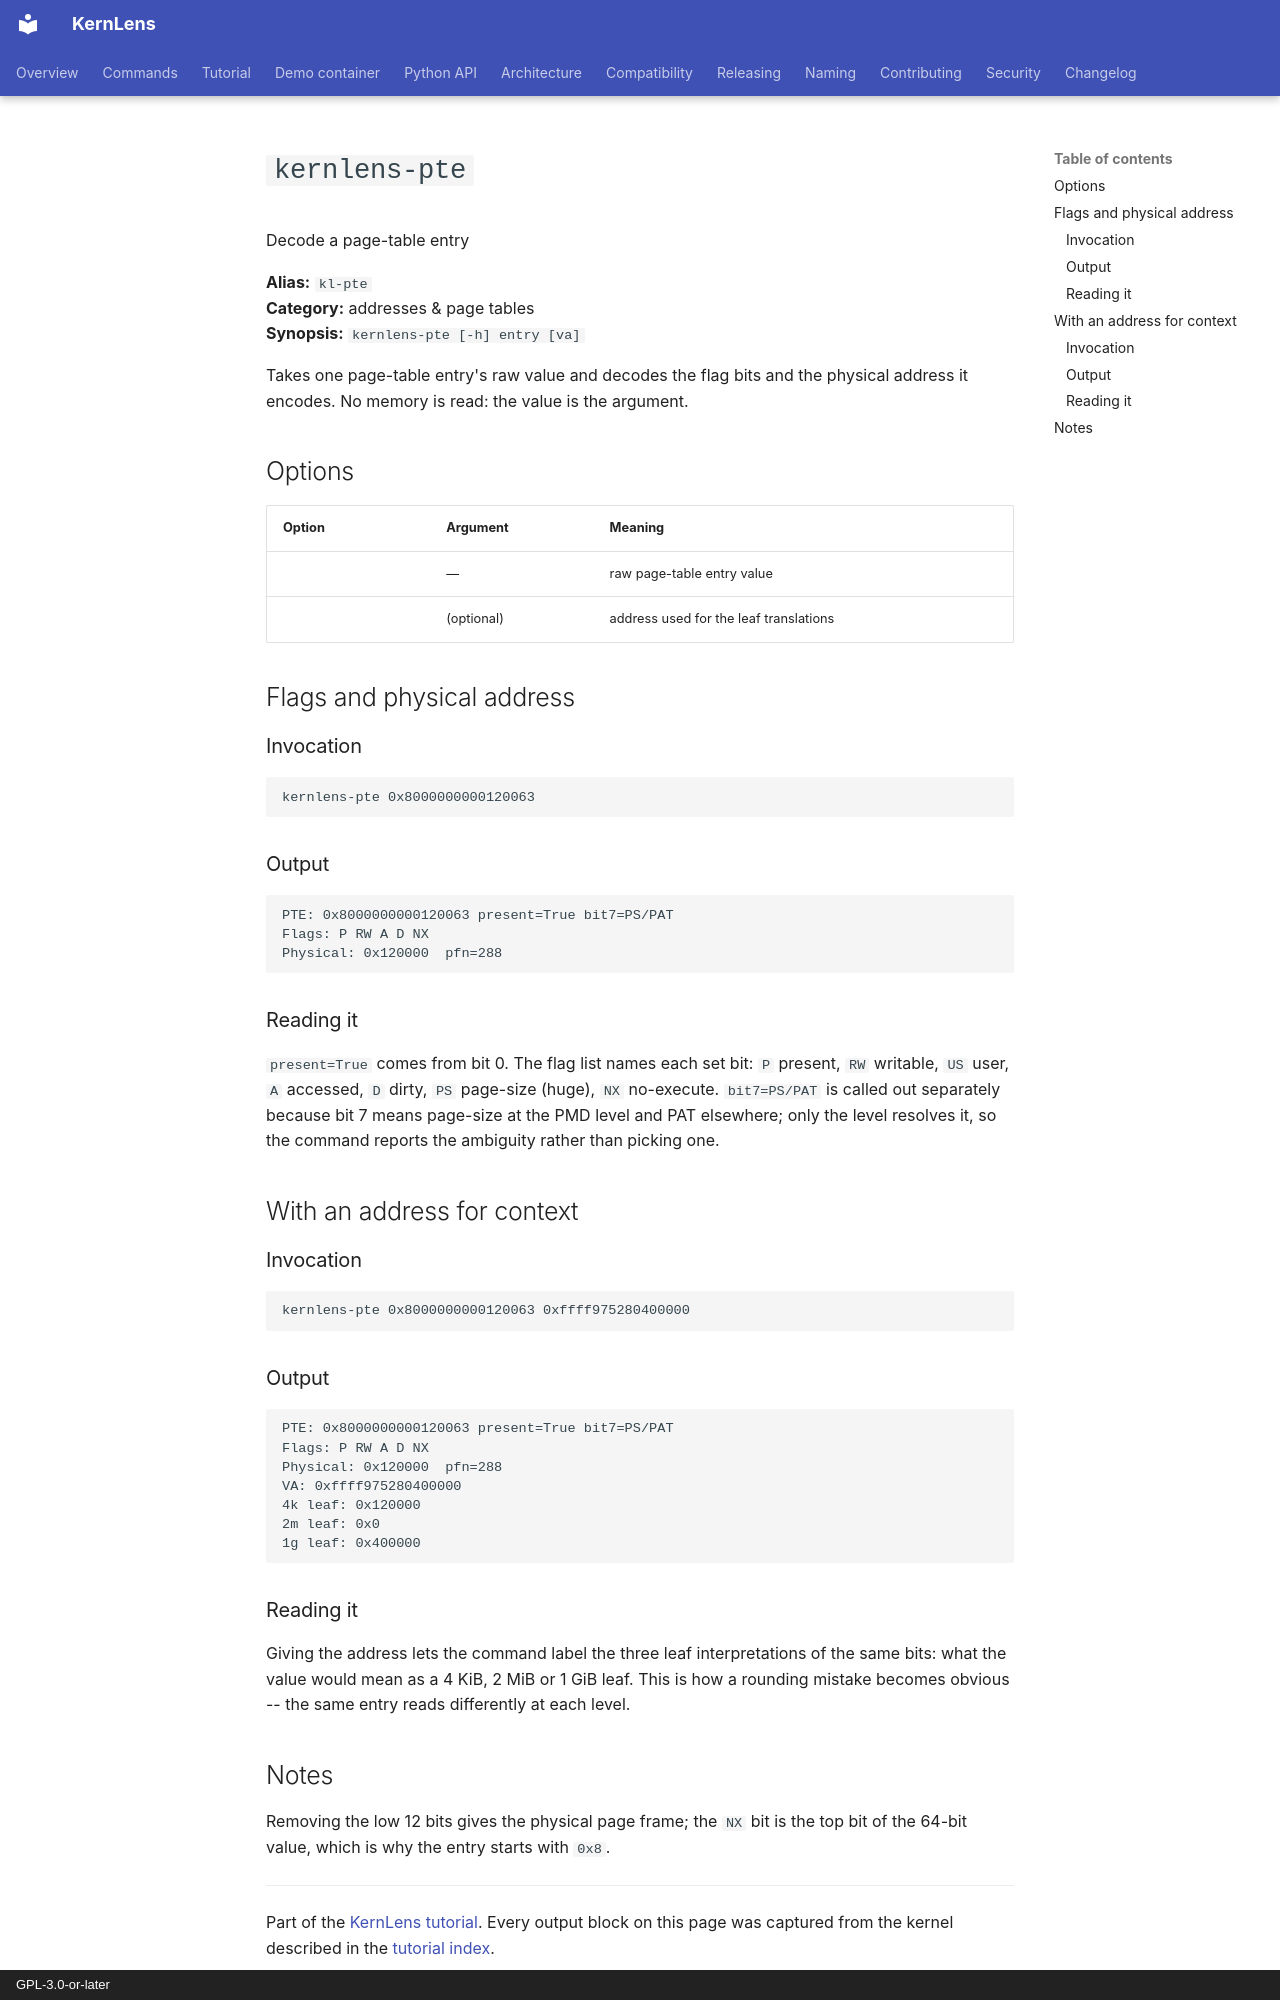

repository: BinRacer/KernLens · page: tutorial/kl-pte/index.html · generator: mkdocs · copyright: GPL-3.0-or-later

# `kernlens-pte`

Decode a page-table entry

**Alias:** `kl-pte`  
**Category:** addresses & page tables  
**Synopsis:** `kernlens-pte [-h] entry [va]`

Takes one page-table entry's raw value and decodes the flag bits and the physical address it encodes.  No memory is read: the value is the argument.

## Options

| Option | Argument | Meaning |
| --- | --- | --- |
|  | — | raw page-table entry value |
|  | (optional) | address used for the leaf translations |

## Flags and physical address

### Invocation

```gdb
kernlens-pte 0x8000000000120063
```

### Output

```text
PTE: 0x8000000000120063 present=True bit7=PS/PAT
Flags: P RW A D NX
Physical: 0x120000  pfn=288
```

### Reading it

`present=True` comes from bit 0.  The flag list names each set bit: `P` present, `RW` writable, `US` user, `A` accessed, `D` dirty, `PS` page-size (huge), `NX` no-execute.  `bit7=PS/PAT` is called out separately because bit 7 means page-size at the PMD level and PAT elsewhere; only the level resolves it, so the command reports the ambiguity rather than picking one.

## With an address for context

### Invocation

```gdb
kernlens-pte 0x8000000000120063 0xffff975280400000
```

### Output

```text
PTE: 0x8000000000120063 present=True bit7=PS/PAT
Flags: P RW A D NX
Physical: 0x120000  pfn=288
VA: 0xffff975280400000
4k leaf: 0x120000
2m leaf: 0x0
1g leaf: 0x400000
```

### Reading it

Giving the address lets the command label the three leaf interpretations of the same bits: what the value would mean as a 4 KiB, 2 MiB or 1 GiB leaf.  This is how a rounding mistake becomes obvious -- the same entry reads differently at each level.
